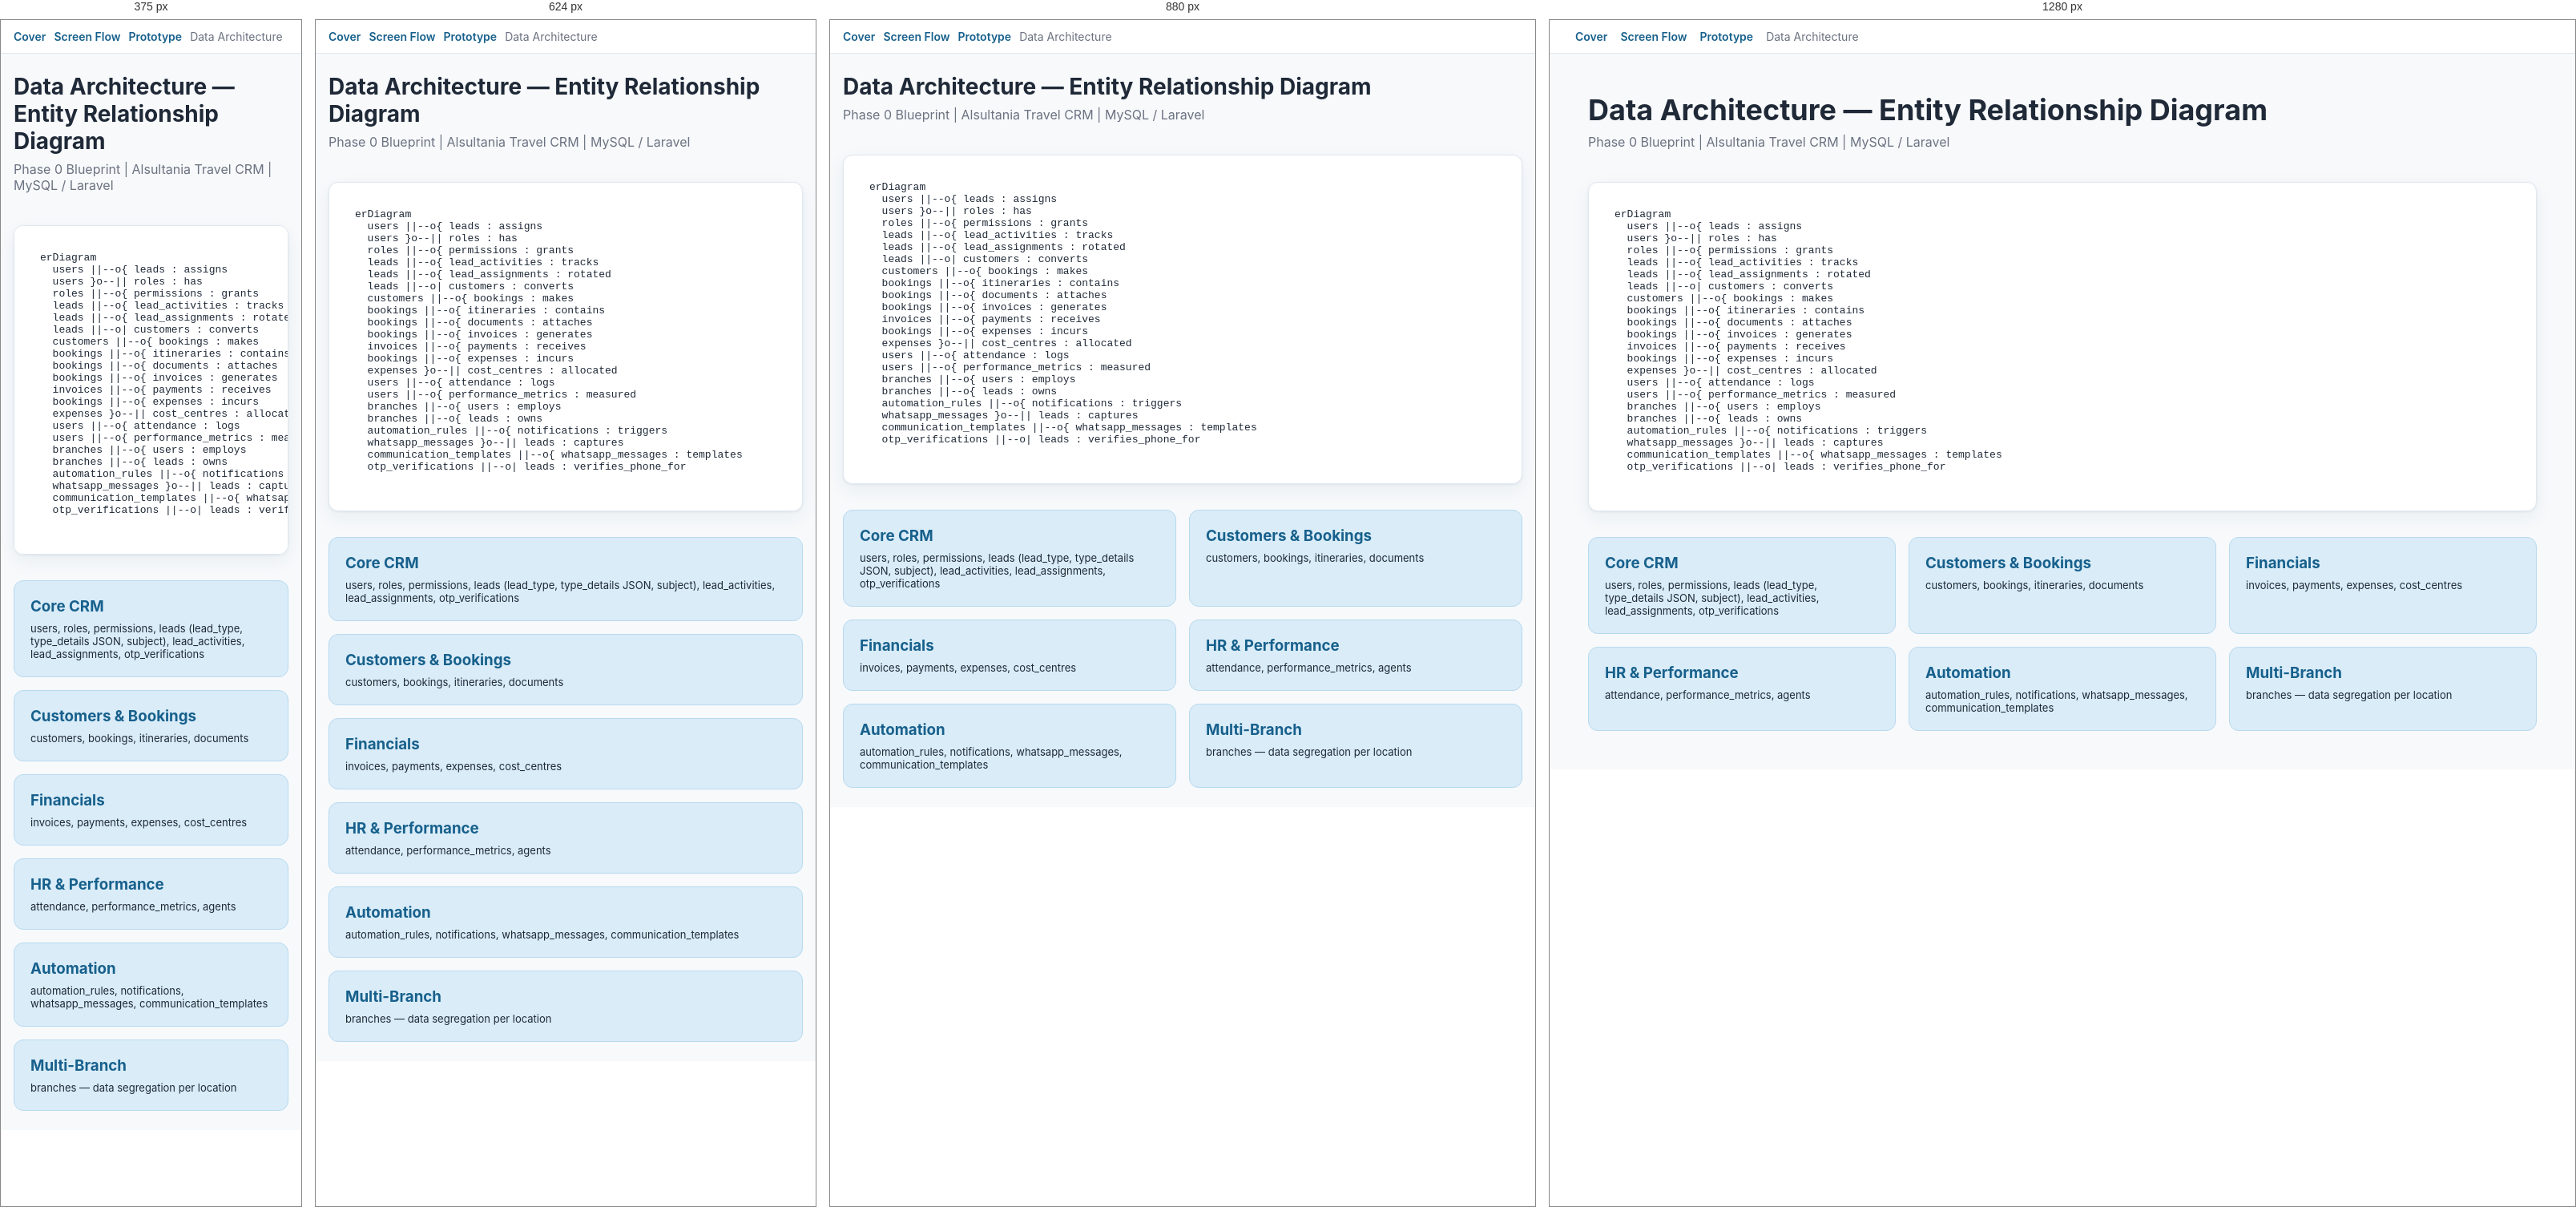
Rendered at 375 px, 624 px, 880 px and 1280 px, left to right.

<!-- file: data-architecture.html -->
<!DOCTYPE html>
<html lang="en">
<head>
  <meta charset="UTF-8">
  <meta name="viewport" content="width=device-width, initial-scale=1">
  <title>Data Architecture ERD — Alsultania CRM</title>
  <link rel="stylesheet" href="styles.css">
  <script src="https://cdn.jsdelivr.net/npm/mermaid@10/dist/mermaid.min.js"></script>
</head>
<body>
  <nav class="proto-topbar"><a href="cover.html">Cover</a><a href="index.html">Screen Flow</a><a href="login.html">Prototype</a><span class="proto-topbar-current">Data Architecture</span></nav>
  <div class="flow-page">
    <div class="flow-header">
      <h1>Data Architecture — Entity Relationship Diagram</h1>
      <p>Phase 0 Blueprint | Alsultania Travel CRM | MySQL / Laravel</p>
    </div>

    <div class="panel erd-panel">
      <pre class="mermaid">
erDiagram
  users ||--o{ leads : assigns
  users }o--|| roles : has
  roles ||--o{ permissions : grants
  leads ||--o{ lead_activities : tracks
  leads ||--o{ lead_assignments : rotated
  leads ||--o| customers : converts
  customers ||--o{ bookings : makes
  bookings ||--o{ itineraries : contains
  bookings ||--o{ documents : attaches
  bookings ||--o{ invoices : generates
  invoices ||--o{ payments : receives
  bookings ||--o{ expenses : incurs
  expenses }o--|| cost_centres : allocated
  users ||--o{ attendance : logs
  users ||--o{ performance_metrics : measured
  branches ||--o{ users : employs
  branches ||--o{ leads : owns
  automation_rules ||--o{ notifications : triggers
  whatsapp_messages }o--|| leads : captures
  communication_templates ||--o{ whatsapp_messages : templates
  otp_verifications ||--o| leads : verifies_phone_for
      </pre>
    </div>

    <div class="module-grid mt-32">
      <div class="module-card"><h3>Core CRM</h3><p>users, roles, permissions, leads (lead_type, type_details JSON, subject), lead_activities, lead_assignments, otp_verifications</p></div>
      <div class="module-card"><h3>Customers & Bookings</h3><p>customers, bookings, itineraries, documents</p></div>
      <div class="module-card"><h3>Financials</h3><p>invoices, payments, expenses, cost_centres</p></div>
      <div class="module-card"><h3>HR & Performance</h3><p>attendance, performance_metrics, agents</p></div>
      <div class="module-card"><h3>Automation</h3><p>automation_rules, notifications, whatsapp_messages, communication_templates</p></div>
      <div class="module-card"><h3>Multi-Branch</h3><p>branches — data segregation per location</p></div>
    </div>
  </div>
  <script>mermaid.initialize({ startOnLoad: true, theme: 'neutral' });</script>
  <script src="nav.js"></script>
</body>
</html>


/* @media block from styles.css */
@media (max-width: 1200px) {
  .stats-grid { grid-template-columns: repeat(2, 1fr); }
  .module-grid { grid-template-columns: repeat(2, 1fr); }
  .wf-grid-3 { grid-template-columns: repeat(2, 1fr); }
  .pipeline { grid-template-columns: repeat(3, 1fr); }
  .form-grid-4 { grid-template-columns: repeat(2, 1fr); }
}

/* @media block from styles.css */
@media (max-width: 992px) {
  .top-nav {
    flex-wrap: wrap;
    height: auto;
    min-height: 52px;
    padding: 10px 16px;
    gap: 8px 12px;
  }

  .top-nav-menu-toggle { display: inline-flex; }

  .top-nav-brand {
    flex: 1;
    min-width: 0;
    font-size: 15px;
  }

  .top-nav-menu {
    display: none;
    flex: 1 1 100%;
    order: 10;
    flex-direction: column;
    align-items: stretch;
    justify-content: flex-start;
    gap: 0;
    padding-top: 8px;
    border-top: 1px solid rgba(255, 255, 255, 0.12);
  }

  .top-nav.is-menu-open .top-nav-menu { display: flex; }

  .top-nav-list {
    flex-direction: column;
    align-items: stretch;
    width: 100%;
    gap: 0;
  }

  .top-nav-item { width: 100%; }

  .top-nav-trigger,
  .top-nav-link {
    width: 100%;
    justify-content: space-between;
    padding: 12px 14px;
    border-radius: 8px;
  }

  .top-nav-submenu {
    position: static;
    min-width: 0;
    max-height: none;
    margin: 0 0 4px 12px;
    border: none;
    border-left: 2px solid var(--border);
    border-radius: 0;
    box-shadow: none;
    background: var(--bg);
  }

  .top-nav-submenu a { padding: 10px 14px; }

  .sub-nav {
    overflow-x: auto;
    -webkit-overflow-scrolling: touch;
    padding: 0 16px;
    gap: 16px;
    scrollbar-width: none;
  }

  .sub-nav::-webkit-scrollbar { display: none; }

  .sub-nav-item { white-space: nowrap; flex-shrink: 0; }

  .lead-actions-bar {
    padding: 12px 16px;
  }

  .lead-actions-bar-body {
    flex-direction: column;
    align-items: stretch;
  }

  .lead-secondary-actions {
    margin-left: 0;
    width: 100%;
  }

  .lead-notes-body textarea {
    min-height: 180px;
  }

  .page-header,
  .topbar {
    flex-wrap: wrap;
    padding: 14px 16px;
  }

  .topbar-actions {
    width: 100%;
    flex-wrap: wrap;
  }

  .topbar-actions .search-input { flex: 1; min-width: 0; width: auto; }

  .content { padding: 16px; }

  .detail-grid,
  .lead-create-grid,
  .inbox-layout,
  .template-layout,
  .rbac-layout {
    grid-template-columns: 1fr;
  }

  .pipeline {
    display: flex;
    gap: 12px;
    overflow-x: auto;
    -webkit-overflow-scrolling: touch;
    padding-bottom: 8px;
  }

  .pipeline-col {
    flex: 0 0 260px;
    min-height: 360px;
  }

  .login-page { grid-template-columns: 1fr; }

  .login-hero {
    padding: 40px 24px;
    min-height: auto;
  }

  .login-hero h1 { font-size: 28px; }

  .login-form-wrap { padding: 24px 16px; }

  .public-inquiry-header {
    flex-wrap: wrap;
    padding: 14px 16px;
  }

  .public-header-actions { width: 100%; justify-content: flex-end; }

  .public-inquiry-body { padding: 16px; }

  .public-inquiry-grid { grid-template-columns: 1fr !important; }

  .rule-builder {
    grid-template-columns: 1fr;
    gap: 8px;
  }

  .rule-builder .rule-arrow { display: none; }

  .settings-form-grid {
    grid-template-columns: 1fr;
    gap: 4px 0;
  }

  .settings-form-grid dt { margin-top: 12px; }

  .settings-form-grid dt:first-child { margin-top: 0; }

  .wf-grid,
  .wf-grid-3 { grid-template-columns: 1fr; }

  .flow-steps { flex-direction: column; align-items: stretch; }

  .flow-card { width: 100%; }

  .flow-arrow { transform: rotate(90deg); }

  .cover-page { padding: 32px 20px; }

  .cover-page h1 { font-size: 32px; }

  .flow-page { padding: 24px 16px; }

  .flow-header h1 { font-size: 28px; }

  .proto-topbar {
    flex-wrap: wrap;
    padding: 12px 16px;
    gap: 10px;
  }

  .panel { overflow-x: auto; }

  .admin-tabs {
    overflow-x: auto;
    -webkit-overflow-scrolling: touch;
    flex-wrap: nowrap;
    scrollbar-width: none;
  }

  .admin-tabs::-webkit-scrollbar { display: none; }

  .admin-tabs a { white-space: nowrap; flex-shrink: 0; }
}

/* @media block from styles.css */
@media (max-width: 768px) {
  .stats-grid,
  .module-grid,
  .wf-grid-3 { grid-template-columns: 1fr; }

  .form-grid-2,
  .form-grid-3,
  .form-grid-4 { grid-template-columns: 1fr; }

  .page-header h2,
  .topbar h2 { font-size: 18px; }

  .stat-value { font-size: 24px; }

  .info-row {
    grid-template-columns: 1fr;
    gap: 4px;
  }

  .panel-header {
    flex-wrap: wrap;
    padding: 14px 16px;
  }

  .filters { width: 100%; }

  .search-input { width: 100%; }

  .phone-badge { text-align: left; }

  .phone-input-group { flex-direction: column; }

  .phone-input-group select { width: 100%; }

  .inbox-thread-header { flex-direction: column; }

  .inbox-reply { flex-direction: column; }

  .inbox-reply .btn { width: 100%; }

  .topbar-actions .btn { flex: 1; min-width: 120px; }

  .cover-actions { flex-direction: column; }

  .cover-actions .btn { width: 100%; text-align: center; }

  th, td { padding: 10px 12px; }

  .matrix-table { font-size: 12px; }

  .matrix-table .module-name { white-space: normal; }
}

/* @media block from styles.css */
@media (max-width: 480px) {
  .top-nav-brand { font-size: 14px; }

  .top-nav-utils { gap: 8px; }

  .top-nav-icon-btn { font-size: 16px; padding: 4px; }

  .login-hero { padding: 32px 16px; }

  .login-hero h1 { font-size: 24px; }

  .login-card { padding: 24px 20px; }

  .otp-inputs input {
    width: 40px;
    height: 44px;
    font-size: 18px;
  }

  .step-indicator { flex-direction: column; }

  .step-indicator .step { text-align: left; }

  .btn { padding: 10px 14px; font-size: 13px; }

  .topbar-actions .btn { width: 100%; flex: none; }
}